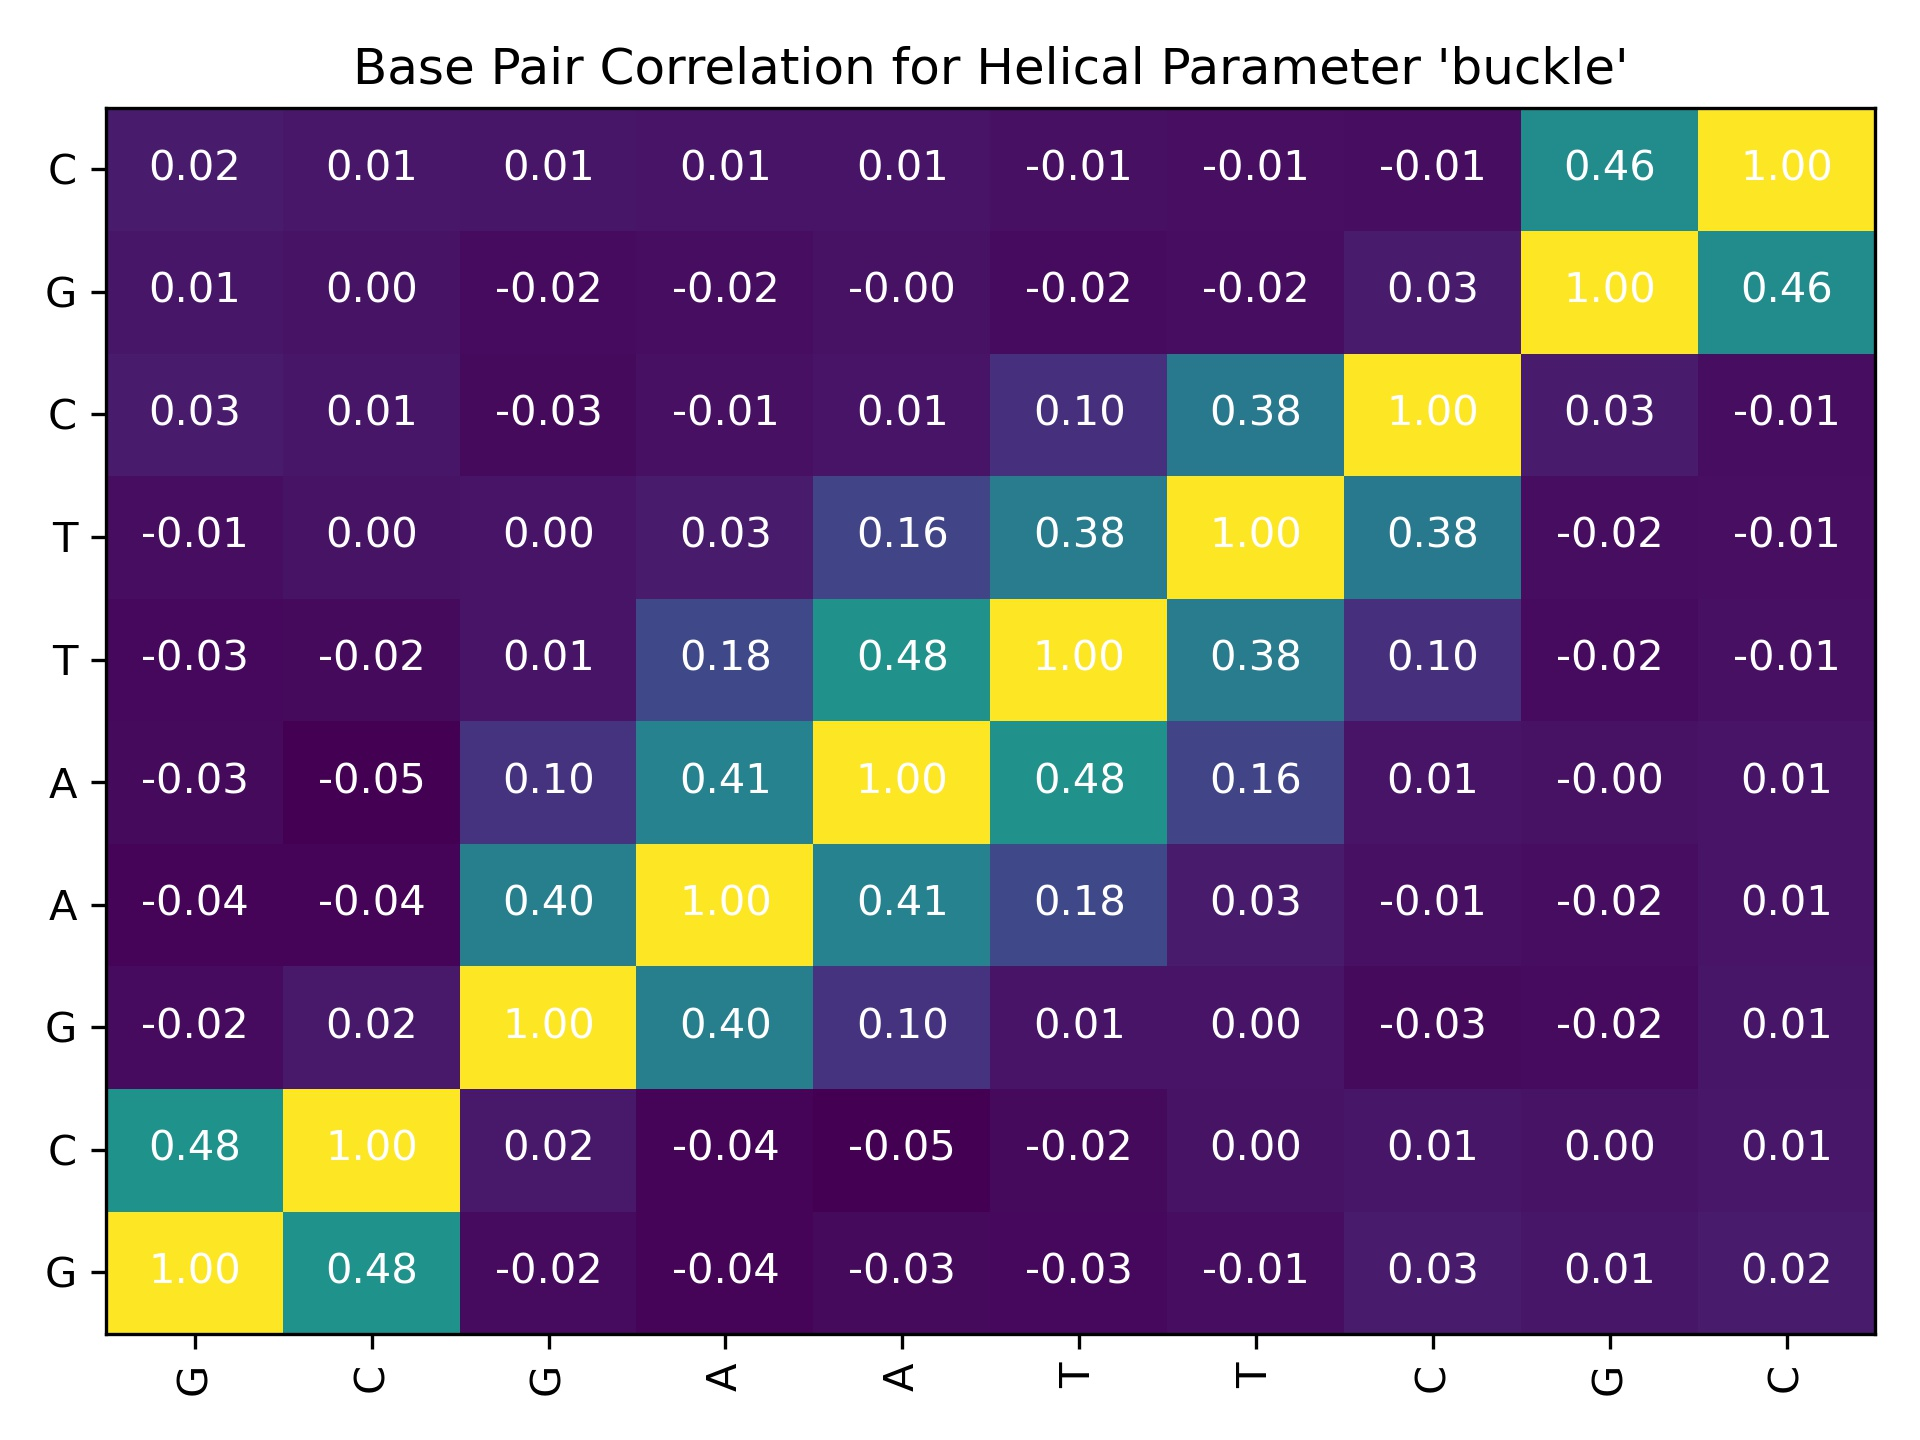

The data file committed next to this chart (first rows):
, G, C, G_dup, A, A_dup, T, T_dup, C_dup, G_dup_dup, C_dup_dup
G, 1.0, 0.4815, -0.02002, -0.0384, -0.02525, -0.02528, -0.01412, 0.02519, 0.008626, 0.02455
C, 0.4815, 1.0, 0.01902, -0.03954, -0.04986, -0.02163, 0.002399, 0.008249, 0.002982, 0.0131
G_dup, -0.02002, 0.01902, 1.0, 0.3983, 0.1029, 0.006846, 0.004986, -0.02506, -0.0186, 0.009926
A, -0.0384, -0.03954, 0.3983, 1.0, 0.4122, 0.1788, 0.02774, -0.008607, -0.01612, 0.006292
A_dup, -0.02525, -0.04986, 0.1029, 0.4122, 1.0, 0.4766, 0.1611, 0.007158, -0.001075, 0.005921
T, -0.02528, -0.02163, 0.006846, 0.1788, 0.4766, 1.0, 0.3837, 0.09562, -0.01996, -0.00836
T_dup, -0.01412, 0.002399, 0.004986, 0.02774, 0.1611, 0.3837, 1.0, 0.3751, -0.01695, -0.01008
C_dup, 0.02519, 0.008249, -0.02506, -0.008607, 0.007158, 0.09562, 0.3751, 1.0, 0.02598, -0.0145
G_dup_dup, 0.008626, 0.002982, -0.0186, -0.01612, -0.001075, -0.01996, -0.01695, 0.02598, 1.0, 0.4584
C_dup_dup, 0.02455, 0.0131, 0.009926, 0.006292, 0.005921, -0.00836, -0.01008, -0.0145, 0.4584, 1.0
